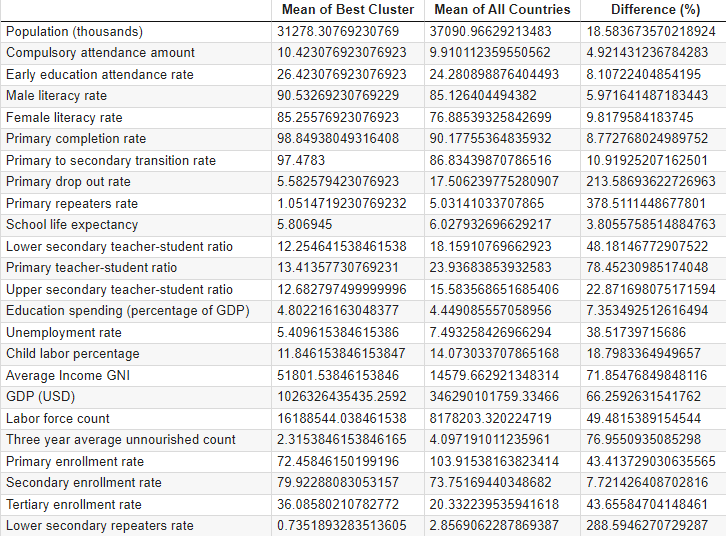

Values plotted in this chart, from the file beside it:
, Mean of Best Cluster, Mean of All Countries, Difference (%)
Population (thousands), 31278, 37091, 18.58
Compulsory attendance amount, 10.42, 9.91, 4.921
Early education attendance rate, 26.42, 24.28, 8.107
Male literacy rate, 90.53, 85.13, 5.972
Female literacy rate, 85.26, 76.89, 9.818
Primary completion rate, 98.85, 90.18, 8.773
Primary to secondary transition rate, 97.48, 86.83, 10.92
Primary drop out rate, 5.583, 17.51, 213.6
Primary repeaters rate, 1.051, 5.031, 378.5
School life expectancy, 5.807, 6.028, 3.806
Lower secondary teacher-student ratio, 12.25, 18.16, 48.18
Primary teacher-student ratio, 13.41, 23.94, 78.45
Upper secondary teacher-student ratio, 12.68, 15.58, 22.87
Education spending (percentage of GDP), 4.802, 4.449, 7.353
Unemployment rate, 5.41, 7.493, 38.52
Child labor percentage, 11.85, 14.07, 18.8
Average Income GNI, 51802, 14580, 71.85
GDP (USD), 1026326435435, 346290101759, 66.26
Labor force count, 16188544, 8178203, 49.48
Three year average unnourished count, 2.315, 4.097, 76.96
Primary enrollment rate, 72.46, 103.9, 43.41
Secondary enrollment rate, 79.92, 73.75, 7.721
Tertiary enrollment rate, 36.09, 20.33, 43.66
Lower secondary repeaters rate, 0.7352, 2.857, 288.6
